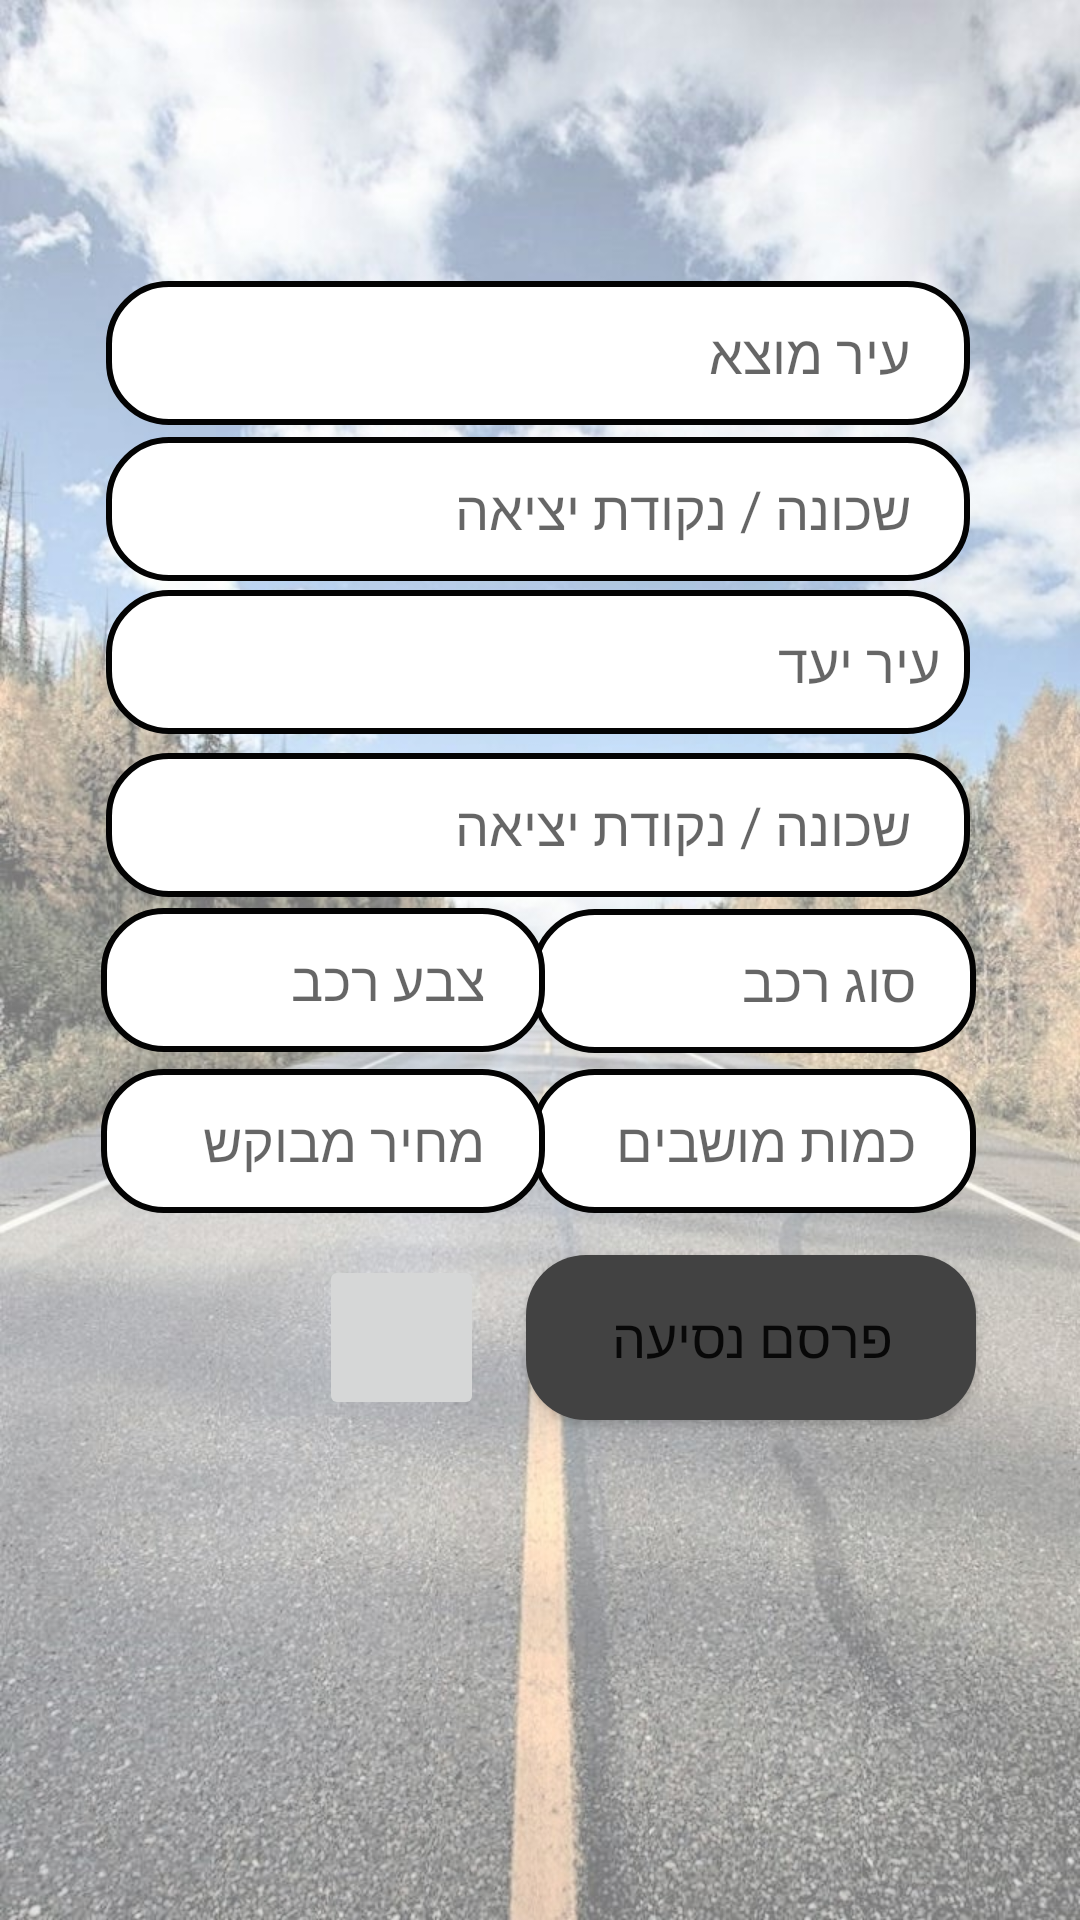

This screen was rendered from an Android layout file. Write that file and the resources it references.
<!-- AndroidManifest.xml: application theme Theme.Tremplist_update -->
<!-- res/layout/activity_publish_ride.xml -->
<?xml version="1.0" encoding="utf-8"?>
<androidx.constraintlayout.widget.ConstraintLayout xmlns:android="http://schemas.android.com/apk/res/android"
    xmlns:app="http://schemas.android.com/apk/res-auto"
    xmlns:tools="http://schemas.android.com/tools"
    android:layout_width="match_parent"
    android:layout_height="match_parent"
    android:background="@drawable/background_pages">

    <com.google.android.material.textfield.TextInputEditText
        android:id="@+id/car_type"
        android:layout_width="148dp"
        android:layout_height="48dp"
        android:background="@drawable/edit_text_bg"
        android:hint="סוג רכב"
        android:paddingTop="10dp"
        android:paddingRight="20dp"
        android:paddingBottom="10dp"
        app:layout_constraintBottom_toBottomOf="parent"
        app:layout_constraintEnd_toEndOf="parent"
        app:layout_constraintHorizontal_bias="0.836"
        app:layout_constraintStart_toStartOf="parent"
        app:layout_constraintTop_toTopOf="parent"
        app:layout_constraintVertical_bias="0.512"
        app:layout_constraintWidth_percent=".8" />

    <com.google.android.material.textfield.TextInputEditText
        android:id="@+id/sits"
        android:layout_width="148dp"
        android:layout_height="48dp"
        android:background="@drawable/edit_text_bg"
        android:hint="כמות מושבים"
        android:paddingTop="10dp"
        android:paddingRight="20dp"
        android:paddingBottom="10dp"
        app:layout_constraintBottom_toBottomOf="parent"
        app:layout_constraintEnd_toEndOf="parent"
        app:layout_constraintHorizontal_bias="0.836"
        app:layout_constraintStart_toStartOf="parent"
        app:layout_constraintTop_toTopOf="parent"
        app:layout_constraintVertical_bias="0.602"
        app:layout_constraintWidth_percent=".8" />

    <com.google.android.material.textfield.TextInputEditText
        android:id="@+id/cost"
        android:layout_width="148dp"
        android:layout_height="48dp"
        android:background="@drawable/edit_text_bg"
        android:hint="מחיר מבוקש"
        android:paddingTop="10dp"
        android:paddingRight="20dp"
        android:paddingBottom="10dp"
        app:layout_constraintBottom_toBottomOf="parent"
        app:layout_constraintEnd_toEndOf="parent"
        app:layout_constraintHorizontal_bias="0.159"
        app:layout_constraintStart_toStartOf="parent"
        app:layout_constraintTop_toTopOf="parent"
        app:layout_constraintVertical_bias="0.602"
        app:layout_constraintWidth_percent=".8" />

    <com.google.android.material.textfield.TextInputEditText
        android:id="@+id/src_city"
        android:layout_width="0dp"
        android:layout_height="wrap_content"
        android:background="@drawable/edit_text_bg"
        android:hint="עיר מוצא"
        android:minHeight="48dp"
        android:paddingTop="10dp"
        android:paddingRight="20dp"
        android:paddingBottom="10dp"
        app:layout_constraintBottom_toBottomOf="parent"
        app:layout_constraintEnd_toEndOf="parent"
        app:layout_constraintHorizontal_bias="0.493"
        app:layout_constraintStart_toStartOf="parent"
        app:layout_constraintTop_toTopOf="parent"
        app:layout_constraintVertical_bias="0.158"
        app:layout_constraintWidth_percent=".8" />

    <com.google.android.material.textfield.TextInputEditText
        android:id="@+id/car_color"
        android:layout_width="148dp"
        android:layout_height="48dp"
        android:background="@drawable/edit_text_bg"
        android:hint="צבע רכב"
        android:paddingTop="10dp"
        android:paddingRight="20dp"
        android:paddingBottom="10dp"
        app:layout_constraintBottom_toBottomOf="parent"
        app:layout_constraintEnd_toEndOf="parent"
        app:layout_constraintHorizontal_bias="0.159"
        app:layout_constraintStart_toStartOf="parent"
        app:layout_constraintTop_toTopOf="parent"
        app:layout_constraintVertical_bias="0.511"
        app:layout_constraintWidth_percent=".8" />

    <com.google.android.material.textfield.TextInputEditText
        android:id="@+id/dest_detail"
        android:layout_width="0dp"
        android:layout_height="wrap_content"
        android:background="@drawable/edit_text_bg"
        android:hint="שכונה / נקודת יציאה"
        android:minHeight="48dp"
        android:paddingTop="10dp"
        android:paddingRight="20dp"
        android:paddingBottom="10dp"
        app:layout_constraintBottom_toBottomOf="parent"
        app:layout_constraintEnd_toEndOf="parent"
        app:layout_constraintHorizontal_bias="0.493"
        app:layout_constraintStart_toStartOf="parent"
        app:layout_constraintTop_toTopOf="parent"
        app:layout_constraintVertical_bias="0.424"
        app:layout_constraintWidth_percent=".8" />

    <com.google.android.material.textfield.TextInputEditText
        android:id="@+id/dest_city"
        android:layout_width="0dp"
        android:layout_height="wrap_content"
        android:background="@drawable/edit_text_bg"
        android:hint="עיר יעד"
        android:minHeight="48dp"
        android:paddingTop="10dp"
        android:paddingRight="10dp"
        android:paddingBottom="10dp"
        app:layout_constraintBottom_toBottomOf="parent"
        app:layout_constraintEnd_toEndOf="parent"
        app:layout_constraintHorizontal_bias="0.493"
        app:layout_constraintStart_toStartOf="parent"
        app:layout_constraintTop_toTopOf="parent"
        app:layout_constraintVertical_bias="0.332"
        app:layout_constraintWidth_percent=".8" />

    <androidx.appcompat.widget.AppCompatButton
        android:id="@+id/publish"
        android:layout_width="150dp"
        android:layout_height="55dp"
        android:layout_centerVertical="true"
        android:background="@drawable/button_vg"
        android:onClick="image"
        android:src="@drawable/ic_calender"
        android:text="פרסם נסיעה"
        android:textSize="18sp"
        app:layout_constraintBottom_toBottomOf="parent"
        app:layout_constraintEnd_toEndOf="parent"
        app:layout_constraintHorizontal_bias="0.835"
        app:layout_constraintStart_toStartOf="parent"
        app:layout_constraintTop_toTopOf="parent"
        app:layout_constraintVertical_bias="0.715"
        app:layout_constraintWidth_percent=".8"
        tools:ignore="MissingConstraints" />

    <ImageButton
        android:id="@+id/date"
        android:layout_width="55dp"
        android:layout_height="55dp"
        android:layout_centerVertical="true"
        android:onClick="image"
        android:paddingTop="10dp"
        android:paddingRight="15dp"
        android:paddingBottom="10dp"
        android:src="@drawable/ic_calender"
        app:layout_constraintBottom_toBottomOf="parent"
        app:layout_constraintEnd_toEndOf="parent"
        app:layout_constraintHorizontal_bias="0.349"
        app:layout_constraintStart_toStartOf="parent"
        app:layout_constraintTop_toTopOf="parent"
        app:layout_constraintVertical_bias="0.715"
        app:layout_constraintWidth_percent=".8" />

    <ImageButton
        android:id="@+id/hour"
        android:layout_width="50dp"
        android:layout_height="50dp"
        android:background="@drawable/ic_clock"
        android:paddingTop="10dp"
        android:paddingRight="20dp"
        android:paddingBottom="10dp"
        app:layout_constraintBottom_toBottomOf="parent"
        app:layout_constraintEnd_toEndOf="parent"
        app:layout_constraintHorizontal_bias="0.151"
        app:layout_constraintStart_toStartOf="parent"
        app:layout_constraintTop_toTopOf="parent"
        app:layout_constraintVertical_bias="0.717"
        app:layout_constraintWidth_percent=".8" />

    <com.google.android.material.textfield.TextInputEditText
        android:id="@+id/src_detail"
        android:layout_width="0dp"
        android:layout_height="wrap_content"
        android:background="@drawable/edit_text_bg"
        android:hint="שכונה / נקודת יציאה"
        android:minHeight="48dp"
        android:paddingTop="10dp"
        android:paddingRight="20dp"
        android:paddingBottom="10dp"
        app:layout_constraintBottom_toBottomOf="parent"
        app:layout_constraintEnd_toEndOf="parent"
        app:layout_constraintHorizontal_bias="0.493"
        app:layout_constraintStart_toStartOf="parent"
        app:layout_constraintTop_toTopOf="parent"
        app:layout_constraintVertical_bias="0.246"
        app:layout_constraintWidth_percent=".8" />


</androidx.constraintlayout.widget.ConstraintLayout>
<!-- resources referenced by this layout -->
<resources>
  <!-- drawable background_pages: jpg bitmap (drawable, 198748 bytes) -->
  <!-- drawable button_vg (drawable-v24) -->
  <?xml version="1.0" encoding="utf-8"?>
  <shape xmlns:android="http://schemas.android.com/apk/res/android">
      <corners android:radius="20dp"/>
  
      <solid android:color="@color/cardview_dark_background"/>
  
  </shape>
  <!-- drawable edit_text_bg (drawable-v24) -->
  <?xml version="1.0" encoding="utf-8"?>
  <shape xmlns:android="http://schemas.android.com/apk/res/android">
      <corners android:radius="20dp"/>
      <solid android:color="@color/white"/>
      <stroke android:width="2dp"
          android:color="#030303" />
  </shape>
  <style name="Theme.Tremplist_update" parent="Theme.MaterialComponents.DayNight.DarkActionBar">
          
          <item name="colorPrimary">@color/purple_500</item>
          <item name="colorPrimaryVariant">@color/purple_700</item>
          <item name="colorOnPrimary">@color/white</item>
          
          <item name="colorSecondary">@color/teal_200</item>
          <item name="colorSecondaryVariant">@color/teal_700</item>
          <item name="colorOnSecondary">@color/black</item>
          
          <item name="android:statusBarColor" tools:targetApi="l">?attr/colorPrimaryVariant</item>
          
      </style>
  <color name="white">#FFFFFFFF</color>
  <color name="purple_500">#FF6200EE</color>
  <color name="purple_700">#FF3700B3</color>
  <color name="teal_200">#FF03DAC5</color>
  <color name="teal_700">#FF018786</color>
  <color name="black">#FF000000</color>
</resources>
